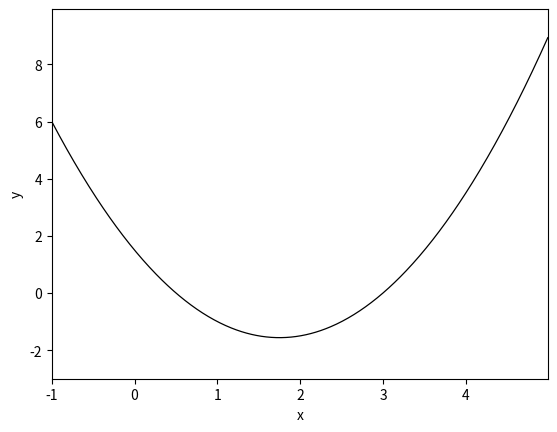
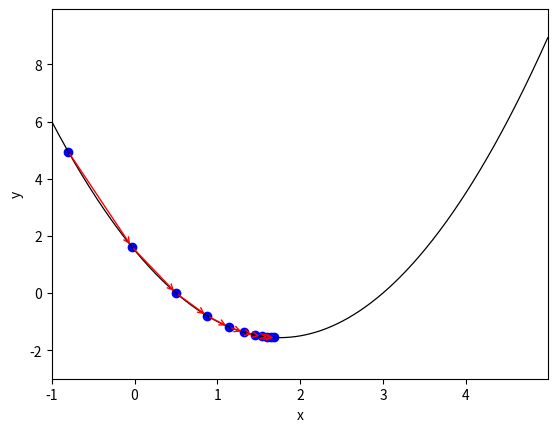

Write Python code to recreate these figures, in order.
import numpy as np
import matplotlib.pyplot as plt


def f(x):
	y = x**2 - 3.5*x + 1.5
	return y

x = np.arange(-1, 5, 0.01)
y = f(x)

fig, ax  = plt.subplots()
ax.plot(x, y, lw = 0.9, color = 'k')
ax.set_xlim([min(x), max(x)])
ax.set_ylim([-3, max(y)+1])
ax.set_xlabel('x')
ax.set_ylabel('y')
plt.show()

x_init = -0.8
lr = 0.15
epoch = 10

def gradient_descent(prev_x, lr, epoch):
	x_gd = []
	y_gd = []
	x_gd.append(prev_x)
	y_gd.append(f(prev_x))

	for i in range(epoch):
		current_x = prev_x - lr*(2*prev_x - 3.5)
		x_gd.append(current_x)
		y_gd.append(f(current_x))

		prev_x = current_x

	return x_gd, y_gd

x_gd, y_gd = gradient_descent(x_init, lr, epoch)

fig, ax  = plt.subplots()
ax.plot(x, y, lw = 0.9, color = 'k')
ax.set_xlim([min(x), max(x)])
ax.set_ylim([-3, max(y)+1])
ax.set_xlabel('x')
ax.set_ylabel('y')
ax.scatter(x_gd, y_gd, c = 'b')
for i in range(1, epoch+1):
	ax.annotate('', xy=(x_gd[i], y_gd[i]), xytext=(x_gd[i-1], y_gd[i-1]),
	arrowprops=dict(arrowstyle =  '->', color='r',lw=1),
	va = 'center', ha = 'center')
plt.show()


